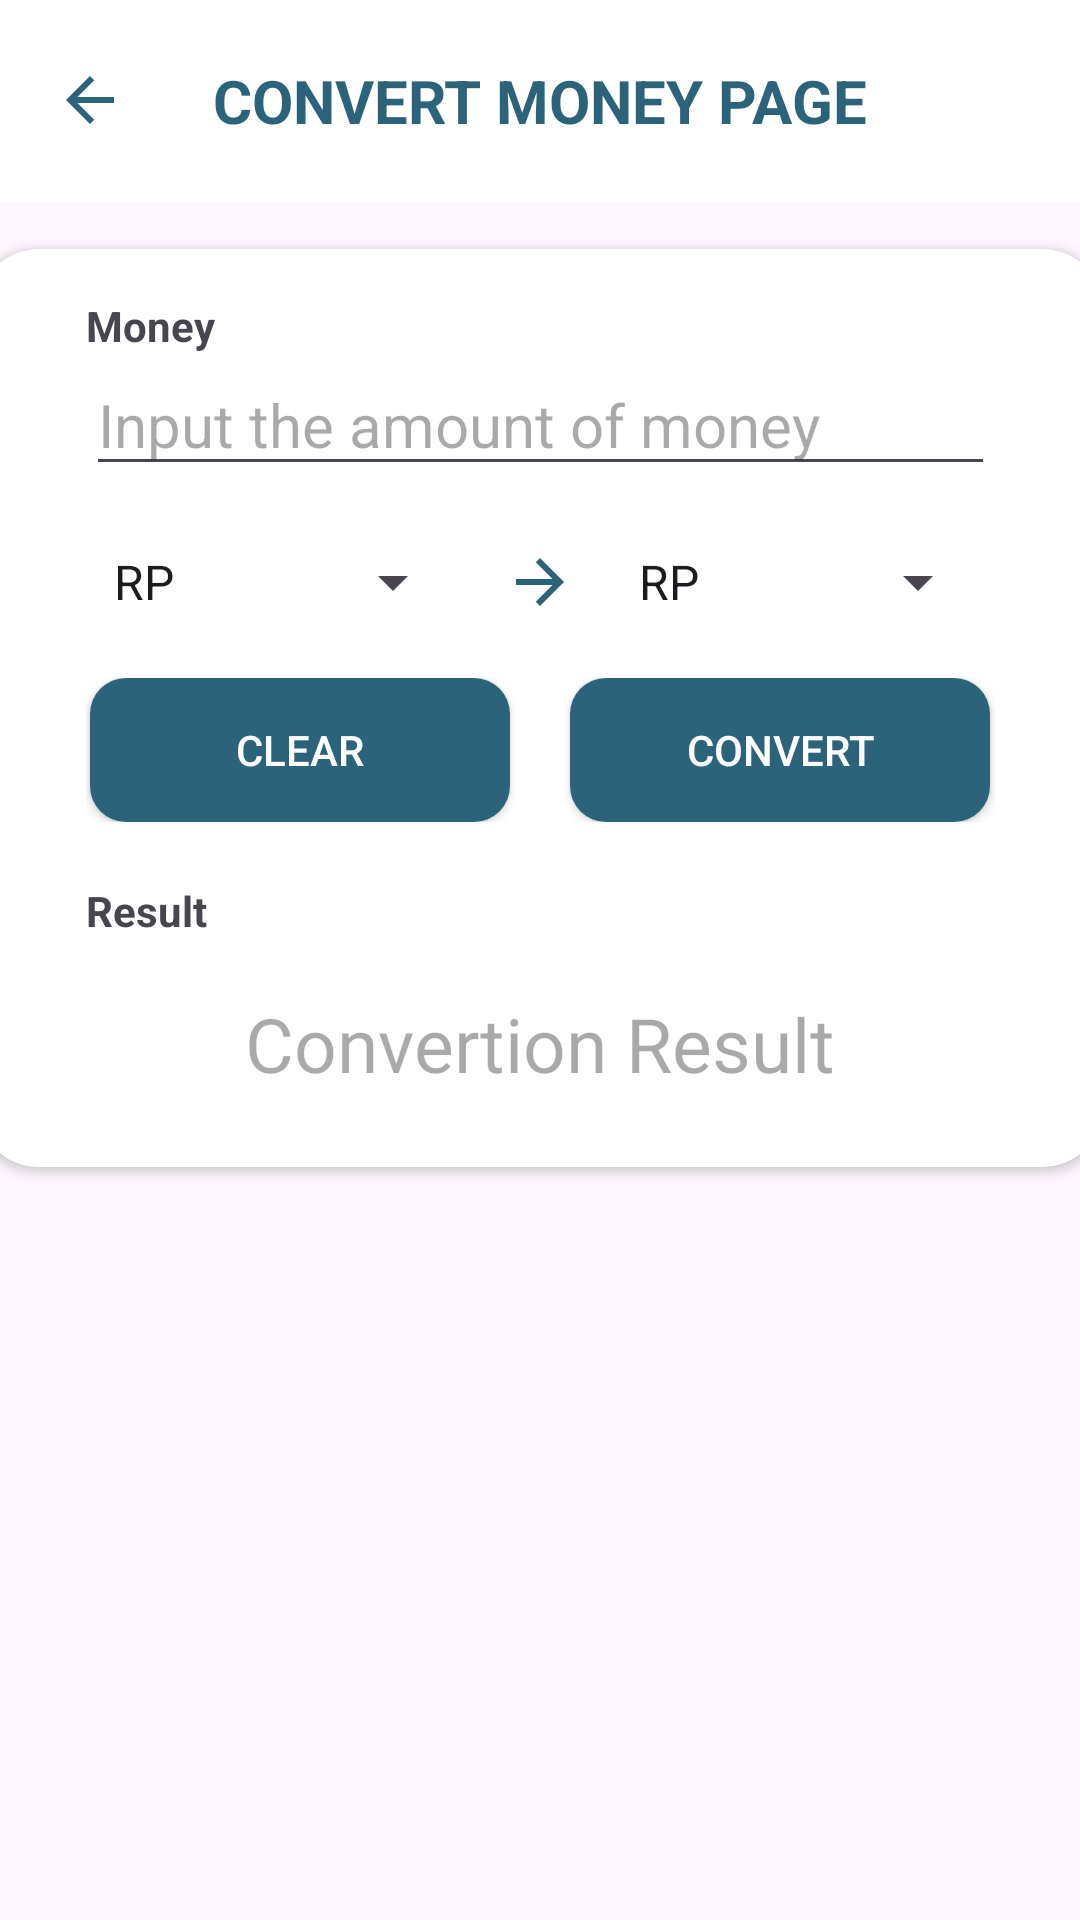

Write the Android layout XML for this screen, with the resource values it uses.
<!-- AndroidManifest.xml: application theme Theme.UasApp -->
<!-- res/layout/activity_money.xml -->
<?xml version="1.0" encoding="utf-8"?>
<LinearLayout
    xmlns:android="http://schemas.android.com/apk/res/android"
    xmlns:app="http://schemas.android.com/apk/res-auto"
    xmlns:tools="http://schemas.android.com/tools"
    android:layout_width="match_parent"
    android:layout_height="match_parent"
    tools:context=".math.Money"
    android:orientation="vertical"
    android:background="@drawable/background">
    <RelativeLayout
        android:layout_width="match_parent"
        android:layout_height="wrap_content"
        android:background="@color/white">
        <ImageView
            android:id="@+id/money_btn_back"
            android:layout_width="60dp"
            android:layout_height="wrap_content"
            android:layout_alignParentStart="true"
            android:layout_centerVertical="true"
            android:padding="10dp"
            android:src="@drawable/baseline_arrow_back_24"
            android:clickable="true"
            android:focusable="true"/>
        <TextView
            android:layout_width="wrap_content"
            android:layout_height="wrap_content"
            android:text="CONVERT MONEY PAGE"
            android:textSize="20sp"
            android:textStyle="bold"
            android:textColor="@color/btn_blue"
            android:layout_centerHorizontal="true"
            android:layout_centerVertical="true"
            android:padding="20dp"/>
    </RelativeLayout>
    <Space
        android:layout_width="match_parent"
        android:layout_height="16dp"/>
    <androidx.cardview.widget.CardView
        android:layout_width="375dp"
        android:layout_height="wrap_content"
        app:contentPadding="16dp"
        app:cardElevation="2dp"
        app:cardCornerRadius="20dp"
        android:layout_gravity="center">
        <LinearLayout
            android:layout_width="match_parent"
            android:layout_height="match_parent"
            android:orientation="vertical"
            android:gravity="center">
            <LinearLayout
                android:layout_width="match_parent"
                android:layout_height="wrap_content"
                android:orientation="vertical"
                android:paddingLeft="20dp"
                android:paddingRight="20dp">
                <TextView
                    android:layout_width="match_parent"
                    android:layout_height="wrap_content"
                    android:text="Money"
                    android:textStyle="bold"
                    android:textAlignment="textStart"/>
                <EditText
                    android:id="@+id/edt_bil1"
                    android:layout_width="match_parent"
                    android:layout_height="wrap_content"
                    android:hint="Input the amount of money"
                    android:textSize="20sp"
                    android:inputType="number"/>
            </LinearLayout>
            <Space
                android:layout_width="match_parent"
                android:layout_height="20dp"/>
            <LinearLayout
                android:layout_width="match_parent"
                android:layout_height="wrap_content"
                android:orientation="horizontal"
                android:gravity="center">
                <Spinner
                    android:id="@+id/spn1"
                    android:layout_width="125dp"
                    android:layout_height="match_parent"
                    android:entries="@array/operatorKonversi1"/>
                <Space
                    android:layout_width="10dp"
                    android:layout_height="match_parent"/>
                <ImageView
                    android:layout_width="30dp"
                    android:layout_height="match_parent"
                    android:src="@drawable/baseline_arrow_right_24"/>
                <Space
                    android:layout_width="10dp"
                    android:layout_height="match_parent"/>
                <Spinner
                    android:id="@+id/spn2"
                    android:layout_width="125dp"
                    android:layout_height="match_parent"
                    android:entries="@array/operatorKonversi2"/>
            </LinearLayout>
            <Space
                android:layout_width="match_parent"
                android:layout_height="20dp"/>
            <LinearLayout
                android:layout_width="match_parent"
                android:layout_height="wrap_content"
                android:orientation="horizontal"
                android:paddingLeft="20dp"
                android:paddingRight="20dp"
                android:gravity="center">
                <androidx.appcompat.widget.AppCompatButton
                    android:id="@+id/btn_clrconvert"
                    android:layout_width="140dp"
                    android:layout_height="wrap_content"
                    android:background="@drawable/btn_round"
                    android:text="Clear"
                    android:textColor="@color/white"/>
                <Space
                    android:layout_width="20dp"
                    android:layout_height="match_parent"/>
                <androidx.appcompat.widget.AppCompatButton
                    android:id="@+id/btn_convertion"
                    android:layout_width="140dp"
                    android:layout_height="wrap_content"
                    android:background="@drawable/btn_round"
                    android:text="CONVERT"
                    android:textColor="@color/white"/>
            </LinearLayout>

            <Space
                android:layout_width="match_parent"
                android:layout_height="20dp"/>
            <LinearLayout
                android:layout_width="match_parent"
                android:layout_height="wrap_content"
                android:orientation="vertical"
                android:paddingHorizontal="20dp">
                <TextView
                    android:layout_width="match_parent"
                    android:layout_height="wrap_content"
                    android:text="Result"
                    android:textStyle="bold"/>
                <Space
                    android:layout_width="match_parent"
                    android:layout_height="10dp"/>
                <TextView
                    android:id="@+id/txt_hasil"
                    android:layout_width="match_parent"
                    android:layout_height="50dp"
                    android:textSize="25sp"
                    android:gravity="center"
                    android:hint="Convertion Result"/>
            </LinearLayout>
        </LinearLayout>
    </androidx.cardview.widget.CardView>

</LinearLayout>
<!-- resources referenced by this layout -->
<resources>
  <string-array name="operatorKonversi1">
          <item>RP</item>
          <item>Dollar</item>
          <item>Euro</item>
          <item>Yen</item>
      </string-array>
  <string-array name="operatorKonversi2">
          <item>RP</item>
          <item>Dollar</item>
          <item>Euro</item>
          <item>Yen</item>
      </string-array>
  <color name="btn_blue">#2B637B</color>
  <color name="white">#FFFFFFFF</color>
  <!-- drawable baseline_arrow_back_24 (drawable) -->
  <vector android:autoMirrored="true" android:height="24dp"
      android:tint="#2B637B" android:viewportHeight="24"
      android:viewportWidth="24" android:width="24dp" xmlns:android="http://schemas.android.com/apk/res/android">
      <path android:fillColor="@android:color/white" android:pathData="M20,11H7.83l5.59,-5.59L12,4l-8,8 8,8 1.41,-1.41L7.83,13H20v-2z"/>
  </vector>
  <!-- drawable baseline_arrow_right_24 (drawable) -->
  <vector android:autoMirrored="true" android:height="24dp"
      android:tint="#2B637B" android:viewportHeight="24"
      android:viewportWidth="24" android:width="24dp" xmlns:android="http://schemas.android.com/apk/res/android">
      <path android:fillColor="@android:color/white" android:pathData="M12,4l-1.41,1.41L16.17,11H4v2h12.17l-5.58,5.59L12,20l8,-8z"/>
  </vector>
  <!-- drawable btn_round (drawable) -->
  <?xml version="1.0" encoding="utf-8"?>
  <shape
      xmlns:android="http://schemas.android.com/apk/res/android"
      android:shape="rectangle">
      <solid android:color="@color/btn_blue" />
      <corners
          android:bottomRightRadius="12dp"
          android:bottomLeftRadius="12dp"
          android:topLeftRadius="12dp"
          android:topRightRadius="12dp"/>
  </shape>
  <style name="Theme.UasApp" parent="Base.Theme.UasApp" />
  <style name="Base.Theme.UasApp" parent="Theme.Material3.Light.NoActionBar">
          
          <item name="colorPrimary">@color/btn_blue</item>
      </style>
</resources>
